Dataset: cherry-leaves (GitHub, BogdanFSD/ML5-Mildew-Detection). Classes: healthy cut cherry leaf, powdery mildew cut cherry leaf.

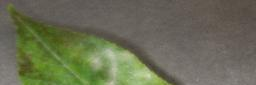
Label: powdery mildew cut cherry leaf

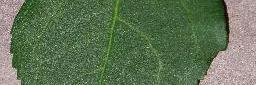
Label: healthy cut cherry leaf

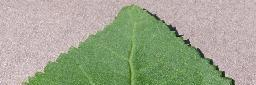
Label: healthy cut cherry leaf

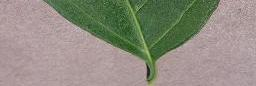
Label: healthy cut cherry leaf

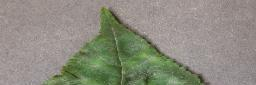
Label: powdery mildew cut cherry leaf

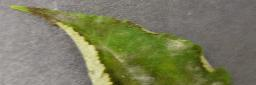
Label: powdery mildew cut cherry leaf
